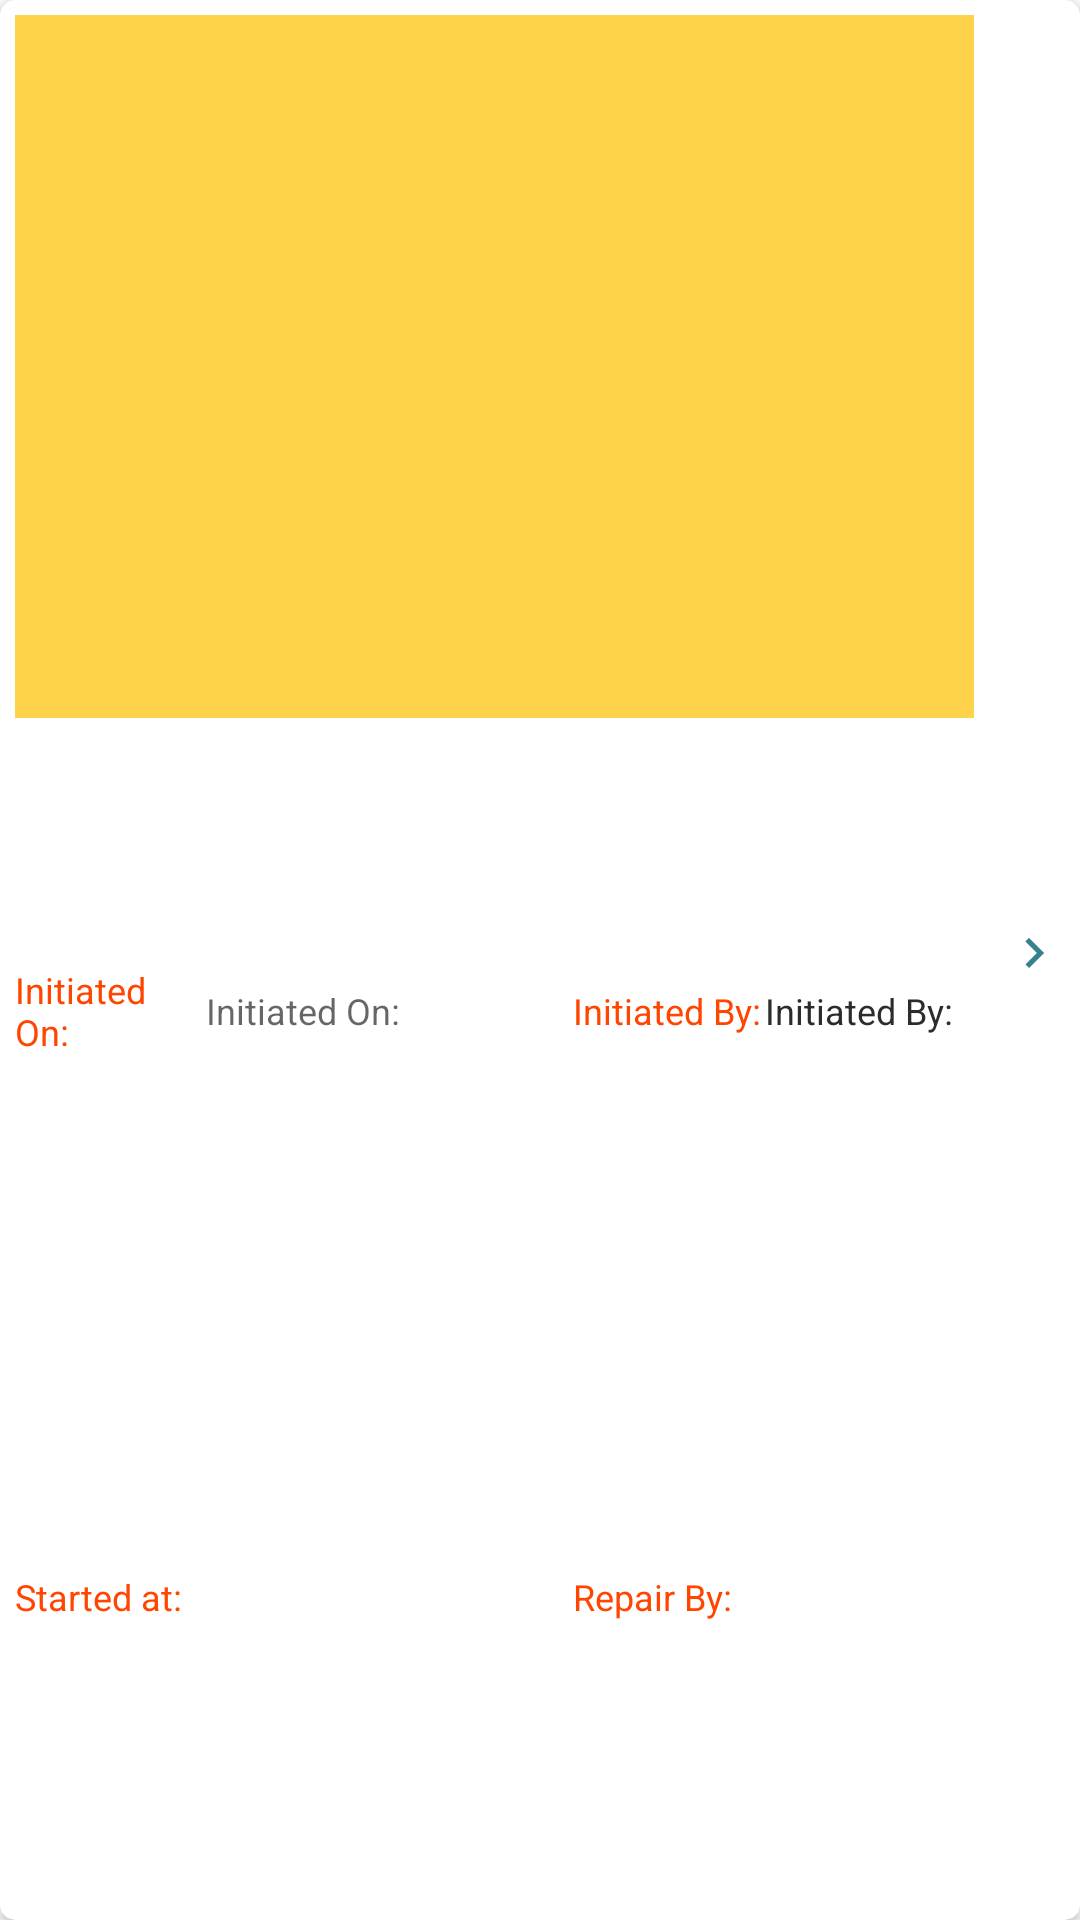

Write the Android layout XML for this screen, with the resource values it uses.
<!-- AndroidManifest.xml: application theme Theme.MMS_SCANNER -->
<!-- res/layout/inprogress_report_recycalerview.xml -->
<?xml version="1.0" encoding="utf-8"?>
<androidx.cardview.widget.CardView xmlns:android="http://schemas.android.com/apk/res/android"
    xmlns:app="http://schemas.android.com/apk/res-auto"
    android:id="@+id/itemLayout"
    android:layout_width="match_parent"
    android:layout_height="90dp"
    android:layout_margin="5dp"
    android:elevation="5dp"
    app:cardCornerRadius="5dp">

    <LinearLayout
        android:layout_width="match_parent"
        android:layout_height="match_parent"
        android:layout_marginBottom="5dp"
        android:gravity="center"
        android:orientation="horizontal"
        android:weightSum="9.5">

        <LinearLayout
            android:layout_width="0dp"
            android:layout_height="match_parent"
            android:layout_weight="8.7"
            android:gravity="center"
            android:orientation="vertical"
            android:padding="5dp"
            android:weightSum="3.2"
            app:cardBackgroundColor="@color/white">

            <LinearLayout
                android:layout_width="match_parent"
                android:layout_height="0dp"
                android:layout_weight="1.2"
                android:background="@color/yellow"
                android:gravity="center_vertical"
                android:orientation="horizontal">

                <LinearLayout
                    android:layout_width="0dp"
                    android:layout_height="match_parent"
                    android:layout_weight="2"
                    android:orientation="horizontal"
                    android:paddingRight="2dp"
                    android:weightSum="4.5">

                    <TextView
                        android:id="@+id/txtLineName"
                        android:layout_width="0dp"
                        android:layout_height="match_parent"
                        android:layout_weight=".8"
                        android:gravity="center_vertical"
                        android:textColor="@color/black"
                        android:textSize="12sp"
                        android:textStyle="bold" />

                    <TextView
                        android:id="@+id/txtMachineCode"
                        android:layout_width="0dp"
                        android:layout_height="match_parent"
                        android:layout_weight="1.3"
                        android:gravity="center_vertical"
                        android:textColor="@color/orangered"
                        android:textSize="12sp"
                        android:textStyle="bold" />

                    <TextView
                        android:id="@+id/CategoryName"
                        android:layout_width="0dp"
                        android:layout_height="match_parent"
                        android:layout_weight="2.4"
                        android:gravity="center_vertical"
                        android:textColor="@color/black"
                        android:textSize="12sp"
                        android:textStyle="bold" />

                </LinearLayout>

            </LinearLayout>

            <LinearLayout
                android:layout_width="match_parent"
                android:layout_height="0dp"
                android:layout_weight="1"
                android:gravity="center_vertical"
                android:orientation="horizontal"
                android:weightSum="4.5">

                <LinearLayout
                    android:layout_width="0dp"
                    android:layout_height="match_parent"
                    android:layout_weight="4.5"
                    android:orientation="horizontal"
                    android:weightSum="6">

                    <TextView
                        android:layout_width="0dp"
                        android:layout_height="match_parent"
                        android:layout_weight="1.2"
                        android:gravity="center_vertical"
                        android:text="Initiated On:"
                        android:textColor="@color/orangered"
                        android:textSize="12sp"
                        android:textStyle="normal" />

                    <TextView
                        android:id="@+id/requestedDateTime"
                        android:layout_width="0dp"
                        android:layout_height="match_parent"
                        android:layout_weight="2.3"
                        android:hint="Initiated On:"
                        android:gravity="center_vertical"
                        android:textColor="@color/textColor"
                        android:textSize="12sp"
                        android:textStyle="normal" />

                    <TextView
                        android:layout_width="0dp"
                        android:layout_height="match_parent"
                        android:layout_weight="1.2"
                        android:text="Initiated By: "
                        android:gravity="center_vertical"
                        android:textColor="@color/orangered"
                        android:textSize="12sp"
                        android:textStyle="normal" />

                    <TextView
                        android:id="@+id/requestedBy"
                        android:layout_width="0dp"
                        android:layout_height="match_parent"
                        android:layout_weight="1.3"
                        android:text="Initiated By: "
                        android:gravity="center_vertical"
                        android:textColor="@color/textColor"
                        android:textSize="12sp"
                        android:textStyle="normal" />

                    <TextView
                        android:id="@+id/Status"
                        android:layout_width="0dp"
                        android:layout_height="match_parent"
                        android:layout_weight="1.5"
                        android:text="Initiated By: "
                        android:gravity="center_vertical"
                        android:textColor="@color/textColor"
                        android:textSize="12sp"
                        android:visibility="gone"
                        android:textStyle="normal" />
                </LinearLayout>

            </LinearLayout>

            <LinearLayout
                android:layout_width="match_parent"
                android:layout_height="0dp"
                android:layout_weight="1"
                android:gravity="center_vertical"
                android:orientation="horizontal"
                android:weightSum="6">

                <LinearLayout
                    android:layout_width="0dp"
                    android:layout_height="match_parent"
                    android:layout_weight="6"
                    android:orientation="horizontal"
                    android:weightSum="6">

                    <TextView
                        android:layout_width="0dp"
                        android:layout_height="match_parent"
                        android:layout_weight="1.2"
                        android:gravity="center_vertical"
                        android:text="Started at:"
                        android:textColor="@color/orangered"
                        android:textSize="12sp"
                        android:textStyle="normal" />

                    <TextView
                        android:id="@+id/txtStartDateTime"
                        android:layout_width="0dp"
                        android:layout_height="match_parent"
                        android:layout_weight="2.3"
                        android:gravity="center_vertical"
                        android:textColor="@color/textColor"
                        android:textSize="12sp"
                        android:textStyle="normal" />

                    <TextView
                        android:layout_width="0dp"
                        android:layout_height="match_parent"
                        android:layout_weight="1.2"
                        android:gravity="center_vertical"
                        android:text="Repair By: "
                        android:textColor="@color/orangered"
                        android:textSize="12sp"
                        android:textStyle="normal" />

                    <TextView
                        android:id="@+id/txtRepairBy"
                        android:layout_width="0dp"
                        android:layout_height="match_parent"
                        android:layout_weight="1.3"
                        android:gravity="center_vertical"
                        android:textColor="@color/textColor"
                        android:textSize="12sp"
                        android:textStyle="normal" />
                </LinearLayout>


            </LinearLayout>


        </LinearLayout>

        <LinearLayout
            android:layout_width="0dp"
            android:layout_height="match_parent"
            android:layout_weight=".8"
            android:gravity="center"
            android:padding="5dp"
            app:cardBackgroundColor="@color/white">

            <ImageView
                android:id="@+id/imgDetails"
                android:layout_width="match_parent"
                android:layout_height="match_parent"
                android:gravity="center"
                android:src="@drawable/ic__right_24" />
        </LinearLayout>

    </LinearLayout>
</androidx.cardview.widget.CardView>
<!-- resources referenced by this layout -->
<resources>
  <color name="black">#FF000000</color>
  <color name="orangered">#FF4500</color>
  <color name="textColor">#2C2C2C</color>
  <color name="white">#FFFFFFFF</color>
  <color name="yellow">#FFD24C</color>
  <!-- drawable ic__right_24 (drawable) -->
  <vector xmlns:android="http://schemas.android.com/apk/res/android"
      android:width="24dp"
      android:height="24dp"
      android:tint="@color/colorPrimary"
      android:viewportWidth="24"
      android:viewportHeight="24">
      <path
          android:fillColor="@android:color/white"
          android:pathData="M10,6L8.59,7.41 13.17,12l-4.58,4.59L10,18l6,-6z" />
  </vector>
  <style name="Theme.MMS_SCANNER" parent="Theme.MaterialComponents.DayNight.NoActionBar">
          
          <item name="colorPrimary">@color/purple_500</item>
          <item name="colorPrimaryVariant">@color/purple_700</item>
          <item name="colorOnPrimary">@color/white</item>
          
          <item name="colorSecondary">@color/teal_200</item>
          <item name="colorSecondaryVariant">@color/teal_700</item>
          <item name="colorOnSecondary">@color/black</item>
          
          <item name="android:statusBarColor" tools:targetApi="l">?attr/colorPrimaryVariant</item>
          
      </style>
  <color name="colorPrimary">#37808D</color>
  <color name="purple_500">#37808D</color>
  <color name="purple_700">#05616C</color>
  <color name="teal_200">#FF03DAC5</color>
  <color name="teal_700">#FF018786</color>
</resources>
